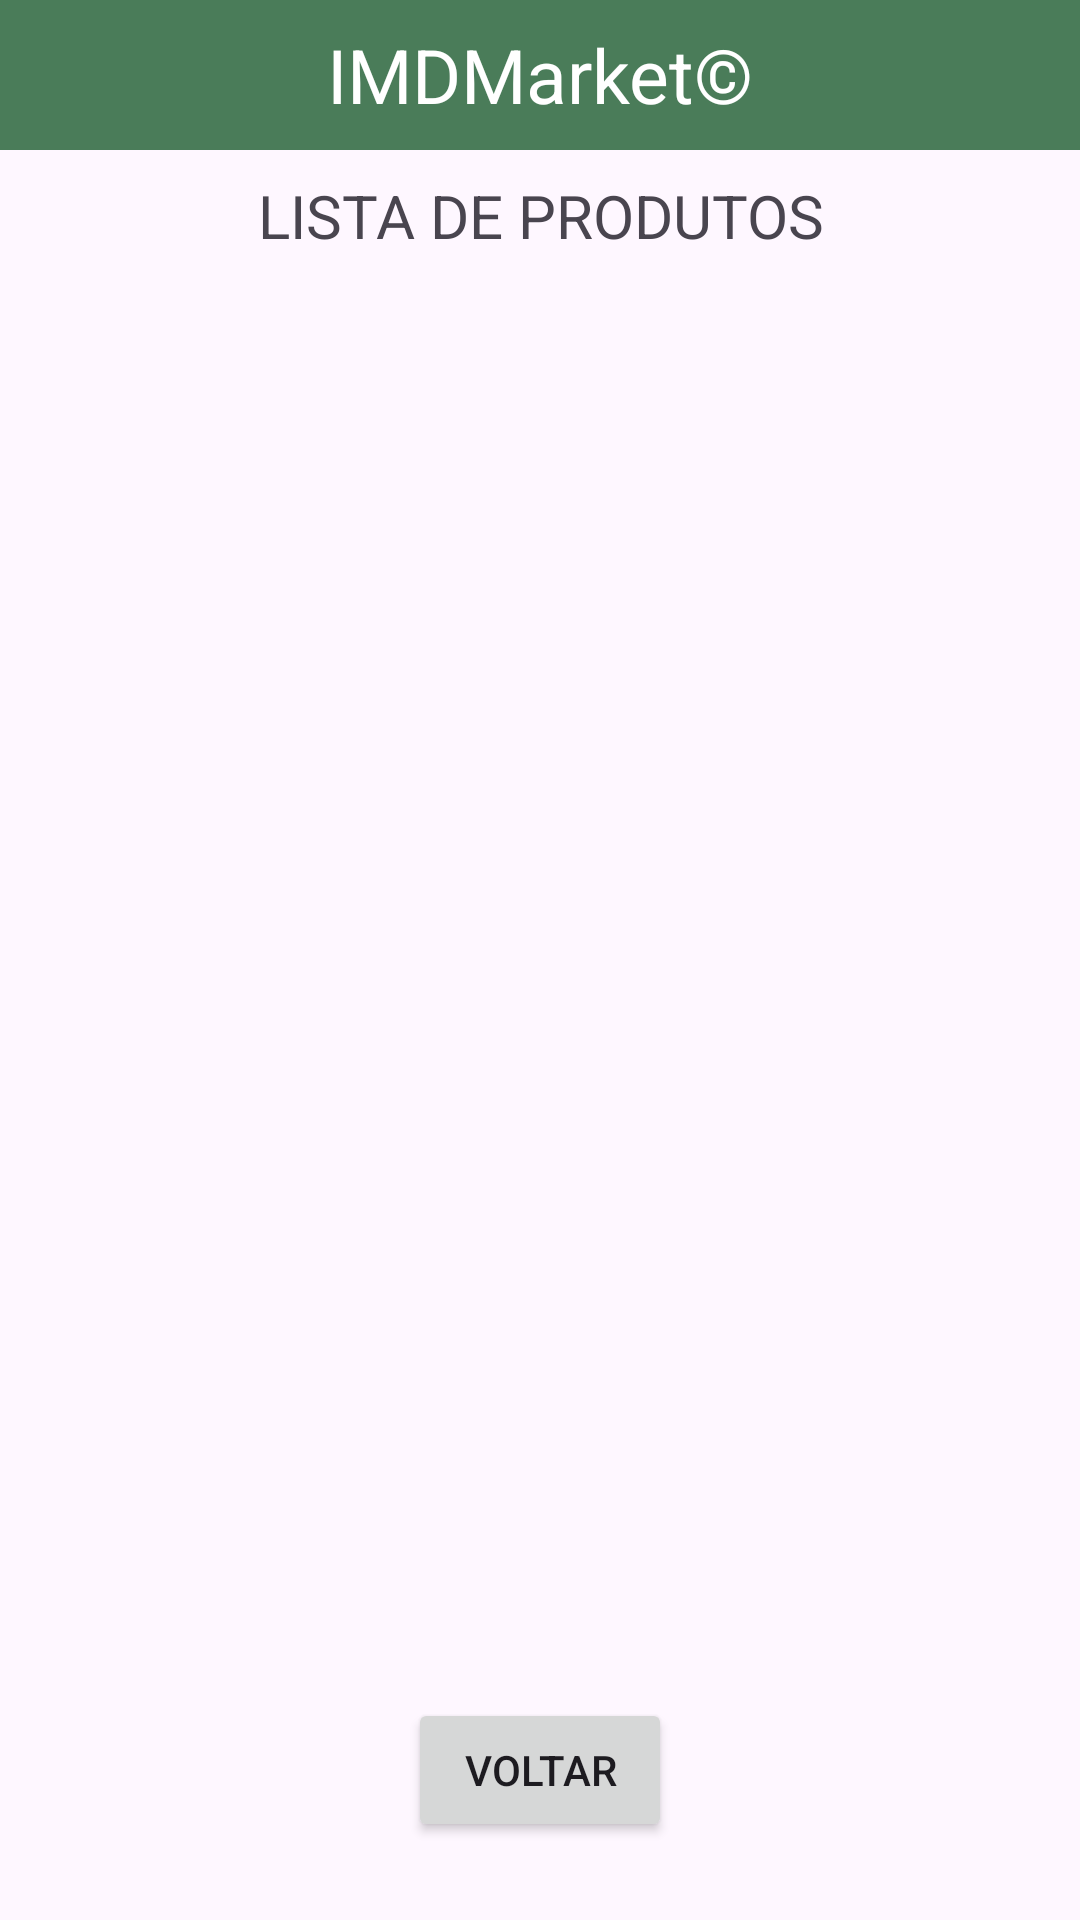

Layout XML and referenced resources for this Android screen:
<!-- AndroidManifest.xml: application theme Theme.Crud_produto -->
<!-- res/layout/activity_listar_produtos.xml -->
<?xml version="1.0" encoding="utf-8"?>
<androidx.constraintlayout.widget.ConstraintLayout xmlns:android="http://schemas.android.com/apk/res/android"
    xmlns:app="http://schemas.android.com/apk/res-auto"
    xmlns:tools="http://schemas.android.com/tools"
    android:layout_width="match_parent"
    android:layout_height="match_parent">

    <TextView
        android:id="@+id/textView"
        style="@style/cabecalho"
        app:layout_constraintBottom_toBottomOf="parent"
        app:layout_constraintEnd_toEndOf="parent"
        app:layout_constraintStart_toStartOf="parent"
        app:layout_constraintTop_toTopOf="parent"
        app:layout_constraintVertical_bias="0.0" />


    <TextView
        android:id="@+id/titulo_listar_produto"
        style="@style/tamanho_fonte_titulo"
        android:layout_width="match_parent"
        android:layout_height="wrap_content"
        android:gravity="center"
        android:text="@string/titulo_listar_produto"

        app:layout_constraintBottom_toBottomOf="parent"
        app:layout_constraintEnd_toEndOf="parent"
        app:layout_constraintHorizontal_bias="0.0"
        app:layout_constraintStart_toStartOf="parent"
        app:layout_constraintTop_toTopOf="parent"
        app:layout_constraintVertical_bias="0.095" />

    <ListView
        android:id="@+id/listViewProdutosCadastrados"
        android:layout_width="410dp"
        android:layout_height="516dp"
        android:layout_marginStart="1dp"
        android:layout_marginEnd="1dp"
        app:layout_constraintBottom_toBottomOf="parent"
        app:layout_constraintEnd_toEndOf="parent"
        app:layout_constraintHorizontal_bias="0.0"
        app:layout_constraintStart_toStartOf="parent"
        app:layout_constraintTop_toTopOf="parent"
        app:layout_constraintVertical_bias="0.497" />

    <Button
        android:id="@+id/buttonVoltar"
        android:layout_width="wrap_content"
        android:layout_height="wrap_content"
        android:text="@string/btn_voltar"
        app:layout_constraintBottom_toBottomOf="parent"
        app:layout_constraintEnd_toEndOf="parent"
        app:layout_constraintStart_toStartOf="parent"
        app:layout_constraintTop_toTopOf="parent"
        app:layout_constraintVertical_bias="0.956" />

</androidx.constraintlayout.widget.ConstraintLayout>
<!-- resources referenced by this layout -->
<resources>
  <string name="btn_voltar">Voltar</string>
  <string name="titulo_listar_produto">LISTA DE PRODUTOS</string>
  <style name="cabecalho">
          <item name="android:layout_width">0dp</item>
          <item name="android:layout_height">50dp</item>
          <item name="android:background">@color/viridian</item>
          <item name="android:gravity">center_horizontal|center_vertical</item>
          <item name="android:text">@string/titulo_cabecalho</item>
          <item name="android:textColor">@color/white</item>
          <item name="android:textSize">25sp</item>
      </style>
  <style name="tamanho_fonte_titulo">
          <item name="android:textSize">20sp</item>
      </style>
  <style name="Theme.Crud_produto" parent="Base.Theme.Crud_produto" />
  <color name="viridian">#4A7C59</color>
  <string name="titulo_cabecalho">IMDMarket©</string>
  <color name="white">#FFFFFFFF</color>
  <style name="Base.Theme.Crud_produto" parent="Theme.Material3.DayNight.NoActionBar">
          
          
      </style>
</resources>
